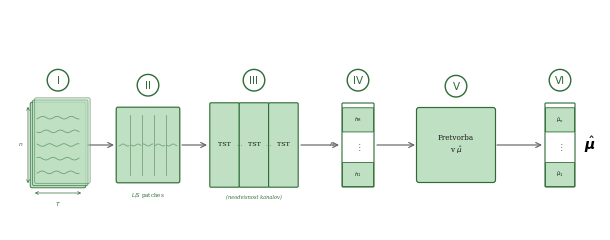
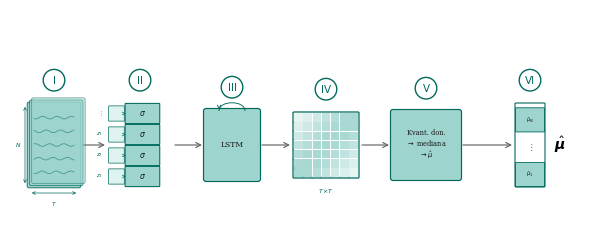
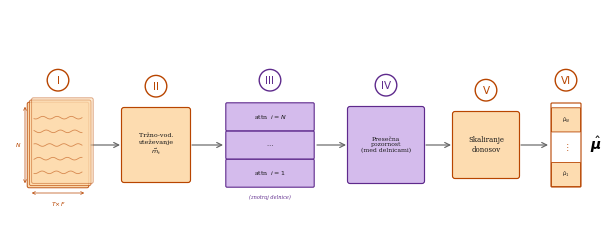

Here is the Python script that generated these plots, in order:
"""
Model architecture flow diagrams: PatchTST, TFT, MASTER.
Circles: white fill, thin border, DejaVu Sans bold — clean and centred.
TFT includes LSTM step between VSN and self-attention (per thesis text).
"""
import matplotlib
matplotlib.use('Agg')
import matplotlib.pyplot as plt
from matplotlib.patches import FancyBboxPatch, Circle, Rectangle
from matplotlib.path import Path
from matplotlib.patches import PathPatch
import numpy as np

plt.rcParams.update({'font.family': 'serif', 'font.size': 7.0})

FW    = 5.90
FH    = 2.20
CY    = 0.85
EH    = 0.82
GAP   = 0.13
CR    = 0.108
ROMAN = ['I', 'II', 'III', 'IV', 'V', 'VI']


# ── numbered circle ───────────────────────────────────────────────────────────

def _circ(ax, cx, elem_top, roman, bc):
    cy = elem_top + GAP + CR
    ax.add_patch(Circle((cx, cy), CR,
                        facecolor='white', edgecolor=bc,
                        lw=1.0, zorder=12, clip_on=False))
    ax.text(cx, cy - 0.007, roman,
            ha='center', va='center',
            fontsize=7.5, color=bc, fontweight='normal',
            fontfamily='DejaVu Sans',
            zorder=13, clip_on=False)


# ── primitives ────────────────────────────────────────────────────────────────

def _rbox(ax, cx, cy, w, h, text, bc, fc, fs=5.0):
    ax.add_patch(FancyBboxPatch((cx - w/2, cy - h/2), w, h,
                                boxstyle='round,pad=0.025',
                                fc=fc, ec=bc, lw=0.85, zorder=5))
    ax.text(cx, cy, text, ha='center', va='center',
            fontsize=fs, color='#1a1a1a',
            multialignment='center', zorder=6)


def _tensor(ax, cx, cy, w, h, bc, fc, n=3, d=0.022,
            lbl_l='$N$', lbl_b='$T$', n_waves=5):
    for i in range(n - 1, -1, -1):
        alpha = 0.48 + 0.24 * (n - 1 - i)
        ax.add_patch(FancyBboxPatch(
            (cx - w/2 + i*d, cy - h/2 + i*d), w, h,
            boxstyle='round,pad=0.018', fc=fc, ec=bc,
            lw=0.65, alpha=alpha, zorder=3 + i))
    xs = np.linspace(cx - w/2 + 0.05, cx + w/2 - 0.05, 80)
    for k in range(n_waves):
        y0 = cy - h/2 + (k + 1) * h / (n_waves + 1)
        yw = y0 + 0.013 * np.sin(xs * 44 + k * 1.5)
        ax.plot(xs, yw, color=bc, lw=0.60, alpha=0.55, zorder=7)
    if lbl_l:
        ax.annotate('', xy=(cx - w/2 - 0.04, cy + h/2),
                    xytext=(cx - w/2 - 0.04, cy - h/2),
                    arrowprops=dict(arrowstyle='<->', color=bc,
                                   lw=0.50, mutation_scale=5))
        ax.text(cx - w/2 - 0.11, cy, lbl_l,
                ha='center', va='center', fontsize=4.3,
                color=bc, style='italic', zorder=8)
    if lbl_b:
        ax.annotate('', xy=(cx + w/2, cy - h/2 - 0.07),
                    xytext=(cx - w/2, cy - h/2 - 0.07),
                    arrowprops=dict(arrowstyle='<->', color=bc,
                                   lw=0.50, mutation_scale=5))
        ax.text(cx, cy - h/2 - 0.14, lbl_b,
                ha='center', va='top', fontsize=4.3,
                color=bc, style='italic', zorder=8)


def _patch_embed(ax, cx, cy, w, h, bc, fc, n_patches=5):
    """Rectangle with vertical patch dividers and per-patch sine waves."""
    ax.add_patch(FancyBboxPatch((cx - w/2, cy - h/2), w, h,
                                boxstyle='round,pad=0.018',
                                fc=fc, ec=bc, lw=0.85, zorder=5))
    pw = w / n_patches
    for k in range(1, n_patches):
        x = cx - w/2 + k * pw
        ax.plot([x, x], [cy - h/2 + 0.06, cy + h/2 - 0.06],
                color=bc, lw=0.50, alpha=0.60, zorder=6)
    for k in range(n_patches):
        px = cx - w/2 + (k + 0.5) * pw
        xs2 = np.linspace(px - pw/2 + 0.011, px + pw/2 - 0.011, 20)
        yw2 = cy + 0.010 * np.sin(xs2 * 68 + k * 2.5)
        ax.plot(xs2, yw2, color=bc, lw=0.55, alpha=0.55, zorder=7)
    ax.text(cx, cy - h/2 - 0.10, '$L/S$ patches',
            ha='center', va='top', fontsize=4.0, color=bc, zorder=8)


def _tst_row(ax, cx, cy, w, h, bc, fc, n=3):
    """n TST blocks side-by-side (channel-independent application)."""
    gap = 0.022
    bw  = (w - (n - 1) * gap) / n
    for k in range(n):
        bx = cx - w/2 + k * (bw + gap) + bw / 2
        ax.add_patch(FancyBboxPatch((bx - bw/2, cy - h/2), bw, h,
                                    boxstyle='round,pad=0.012',
                                    fc=fc, ec=bc, lw=0.80, zorder=5))
        ax.text(bx, cy, 'TST', ha='center', va='center',
                fontsize=4.6, color='#1a1a1a', zorder=6)
        if k < n - 1:
            ax.text(bx + bw/2 + gap/2, cy, '$\\cdots$',
                    ha='center', va='center', fontsize=4.0,
                    color=bc, zorder=6)


def _parallel_boxes(ax, cx, cy, w, h, labels, bc, fc, fs=4.5):
    n  = len(labels)
    sh = (h - 0.026 * (n - 1)) / n
    for k, lbl in enumerate(labels):
        gy = cy - h/2 + k * (sh + 0.026)
        ax.add_patch(FancyBboxPatch((cx - w/2, gy), w, sh,
                                    boxstyle='round,pad=0.012',
                                    fc=fc, ec=bc, lw=0.80, zorder=5))
        ax.text(cx, gy + sh/2, lbl, ha='center', va='center',
                fontsize=fs, color='#1a1a1a', zorder=6)


def _vsn(ax, cx, cy, w, h, bc, fc, lfc, n=4):
    """Variable Selection Network: z_i → σ gate, stacked rows."""
    sh = (h - 0.020 * (n - 1)) / n
    bw_in  = w * 0.24
    bw_sig = w * 0.54
    for k in range(n):
        gy = cy - h/2 + k * (sh + 0.020)
        lbl = f'$z_{{{k+1}}}$' if k < n - 1 else '$\\vdots$'
        ax.text(cx - w/2 - 0.06, gy + sh/2, lbl,
                ha='right', va='center', fontsize=3.8, color=bc)
        ax.add_patch(FancyBboxPatch(
            (cx - w/2, gy + sh*0.12), bw_in, sh * 0.76,
            boxstyle='round,pad=0.004', fc=lfc, ec=bc, lw=0.50, zorder=5))
        bx = cx - w/2 + bw_in + 0.018
        ax.add_patch(FancyBboxPatch(
            (bx, gy), bw_sig, sh,
            boxstyle='round,pad=0.006', fc=fc, ec=bc, lw=0.75, zorder=5))
        ax.text(bx + bw_sig/2, gy + sh/2, '$\\sigma$',
                ha='center', va='center', fontsize=5.5,
                color='#1a1a1a', zorder=6)
        ax.annotate('', xy=(bx, gy + sh/2),
                    xytext=(cx - w/2 + bw_in, gy + sh/2),
                    arrowprops=dict(arrowstyle='->', color=bc,
                                   lw=0.45, mutation_scale=5), zorder=6)


def _lstm(ax, cx, cy, w, h, bc, fc):
    """LSTM block with recurrence arc above (shows temporal feedback)."""
    _rbox(ax, cx, cy, w, h, 'LSTM', bc, fc, fs=5.5)
    # recurrence arc: from right top → over box → left top
    arc_y = cy + h/2 + 0.11
    lx, rx = cx - w*0.25, cx + w*0.25
    verts = [(rx, cy + h/2),
             (rx, arc_y),
             (lx, arc_y),
             (lx, cy + h/2)]
    codes = [Path.MOVETO, Path.CURVE4, Path.CURVE4, Path.CURVE4]
    ax.add_patch(PathPatch(Path(verts, codes),
                           facecolor='none', edgecolor=bc,
                           lw=0.65, zorder=8, clip_on=False))
    ax.annotate('', xy=(lx, cy + h/2 + 0.015),
                xytext=(lx, cy + h/2 + 0.055),
                arrowprops=dict(arrowstyle='->', color=bc,
                                lw=0.65, mutation_scale=6),
                zorder=9, annotation_clip=False)


def _attn(ax, cx, cy, size, bc, fc_hex):
    """T×T self-attention matrix with diagonal-fade heatmap."""
    n = 7
    cell = size / n
    r0 = int(fc_hex[1:3], 16) / 255
    g0 = int(fc_hex[3:5], 16) / 255
    b0 = int(fc_hex[5:7], 16) / 255
    for row in range(n):
        for col in range(n):
            v = np.exp(-0.28 * (row - col)**2 / n)
            rgba = (r0, g0, b0, 0.05 + 0.86 * v)
            ax.add_patch(Rectangle(
                (cx - size/2 + col*cell + 0.003,
                 cy - size/2 + row*cell + 0.003),
                cell - 0.006, cell - 0.006,
                fc=rgba, ec='none', zorder=5))
    ax.add_patch(FancyBboxPatch(
        (cx - size/2, cy - size/2), size, size,
        boxstyle='round,pad=0.010', fc='none', ec=bc,
        lw=0.90, zorder=6))
    for k in range(1, n):
        t = cx - size/2 + k * cell
        ax.plot([t, t], [cy - size/2 - 0.010, cy - size/2],
                color=bc, lw=0.35, zorder=7)
        ax.plot([cx - size/2 - 0.010, cx - size/2],
                [cy - size/2 + k*cell, cy - size/2 + k*cell],
                color=bc, lw=0.35, zorder=7)
    ax.text(cx, cy - size/2 - 0.10, '$T\\!\\times\\!T$',
            ha='center', va='top', fontsize=4.5, color=bc, zorder=8)


def _col_vec(ax, cx, cy, w, h, bc, fc,
             top_lbl='', bot_lbl='', label_right=''):
    """Column vector with labelled top and bottom cells, dots in middle."""
    rows = [top_lbl, '$\\vdots$', bot_lbl]
    nrow = len(rows)
    ch   = h / nrow
    for i, lbl in enumerate(rows):
        dot = lbl in ('$\\vdots$', '')
        ax.add_patch(FancyBboxPatch(
            (cx - w/2, cy - h/2 + i*ch), w, ch * 0.84,
            boxstyle='round,pad=0.006',
            fc='white' if dot else fc,
            ec='none' if dot else bc,
            lw=0.60, zorder=5))
        if lbl and lbl != '$\\vdots$':
            ax.text(cx, cy - h/2 + i*ch + ch*0.42,
                    f'${lbl}$', ha='center', va='center',
                    fontsize=3.8, color='#1a1a1a', zorder=6)
        elif lbl == '$\\vdots$':
            ax.text(cx, cy - h/2 + i*ch + ch*0.42,
                    '$\\vdots$', ha='center', va='center',
                    fontsize=5.5, color=bc, zorder=6)
    ax.add_patch(FancyBboxPatch(
        (cx - w/2, cy - h/2), w, h,
        boxstyle='round,pad=0.010',
        fc='none', ec=bc, lw=0.80, zorder=7))
    if label_right:
        ax.text(cx + w/2 + 0.10, cy, label_right,
                ha='left', va='center',
                fontsize=10, style='italic', fontweight='normal', zorder=8)


def _arr(ax, x0, x1, y):
    ax.annotate('', xy=(x1, y), xytext=(x0, y),
                arrowprops=dict(arrowstyle='->', color='#666',
                                lw=0.85, mutation_scale=9), zorder=4)


def _new_fig():
    fig = plt.figure(figsize=(FW, FH))
    ax  = fig.add_axes([0, 0, 1, 1])
    ax.set_xlim(0, FW)
    ax.set_ylim(0, FH)
    ax.axis('off')
    fig.patch.set_facecolor('white')
    return fig, ax


def _connect(ax, elems):
    for i in range(len(elems) - 1):
        x0 = elems[i]['x']   + elems[i]['w']   / 2
        x1 = elems[i+1]['x'] - elems[i+1]['w'] / 2
        _arr(ax, x0 + 0.012, x1 - 0.012, CY)


# ── PatchTST  (green) ─────────────────────────────────────────────────────────
# Text: patch the input → channel-independent TST → linear head → pretvorba v μ̂
BC_P  = '#2E6B35'
FC_P  = '#BFE0C3'
LFC_P = '#EAF5EC'


def draw_patchtst():
    fig, ax = _new_fig()
    elems = [
        dict(x=0.48, w=0.52, h=EH),    # I   input tensor n×T
        dict(x=1.38, w=0.60, h=0.72),  # II  patch embedding L/S
        dict(x=2.44, w=0.86, h=EH),    # III TST ×n (channel-independent)
        dict(x=3.48, w=0.30, h=EH),    # IV  head col-vec h_i
        dict(x=4.46, w=0.74, h=0.70),  # V   linear projection → pretvorba
        dict(x=5.50, w=0.28, h=EH),    # VI  output μ̂
    ]

    for ri, e in enumerate(elems):
        cx, w, h = e['x'], e['w'], e['h']
        if ri == 0:
            _tensor(ax, cx, CY, w, h, BC_P, FC_P,
                    lbl_l='$n$', lbl_b='$T$')
        elif ri == 1:
            _patch_embed(ax, cx, CY, w, h, BC_P, FC_P)
        elif ri == 2:
            _tst_row(ax, cx, CY, w, h, BC_P, FC_P)
            # label clarifying channel-independence
            ax.text(cx, CY - h/2 - 0.09, '(neodvisnost kanalov)',
                    ha='center', va='top', fontsize=3.6,
                    color=BC_P, style='italic', zorder=8)
        elif ri == 3:
            _col_vec(ax, cx, CY, w, h, BC_P, FC_P,
                     top_lbl='h_1', bot_lbl='h_R')
            ax.text(cx - w/2 - 0.07, CY, '$h_i$',
                    ha='right', va='center', fontsize=4.5,
                    color=BC_P, style='italic')
        elif ri == 4:
            _rbox(ax, cx, CY, w, h,
                  'Pretvorba\nv $\\hat{\\mu}$', BC_P, FC_P, fs=5.2)
        elif ri == 5:
            _col_vec(ax, cx, CY, w, h, BC_P, FC_P,
                     top_lbl='\\hat{\\mu}_1', bot_lbl='\\hat{\\mu}_n',
                     label_right='$\\hat{\\boldsymbol{\\mu}}$')
        _circ(ax, cx, CY + h/2, ROMAN[ri], BC_P)

    _connect(ax, elems)
    fig.savefig('model_flow_patchtst.pdf', bbox_inches='tight', dpi=200)
    plt.close()
    print('OK  model_flow_patchtst.pdf')


# ── TFT  (teal) ───────────────────────────────────────────────────────────────
# Text: VSN → LSTM (local patterns) → self-attention (long-range) → kvantili
BC_T  = '#00695C'
FC_T  = '#9ED4CE'
LFC_T = '#DFF4F1'


def draw_tft():
    fig, ax = _new_fig()
    SA = 0.64   # attention square side
    elems = [
        dict(x=0.44, w=0.50, h=EH),    # I   input tensor N×T
        dict(x=1.30, w=0.62, h=EH),    # II  VSN: z_i → σ
        dict(x=2.22, w=0.52, h=0.68),  # III LSTM (local temporal)
        dict(x=3.16, w=SA,   h=SA),    # IV  self-attention T×T
        dict(x=4.16, w=0.66, h=0.66),  # V   quantile distil → μ̂
        dict(x=5.20, w=0.28, h=EH),    # VI  output col-vec
    ]

    for ri, e in enumerate(elems):
        cx, w, h = e['x'], e['w'], e['h']
        if ri == 0:
            _tensor(ax, cx, CY, w, h, BC_T, FC_T,
                    lbl_l='$N$', lbl_b='$T$')
        elif ri == 1:
            _vsn(ax, cx, CY, w, h, BC_T, FC_T, LFC_T, n=4)
        elif ri == 2:
            _lstm(ax, cx, CY, w, h, BC_T, FC_T)
        elif ri == 3:
            _attn(ax, cx, CY, SA, BC_T, '#9ED4CE')
        elif ri == 4:
            _rbox(ax, cx, CY, w, h,
                  'Kvant. don.\n$\\to$ mediana\n$\\to\\hat{\\mu}$',
                  BC_T, FC_T, fs=4.8)
        elif ri == 5:
            _col_vec(ax, cx, CY, w, h, BC_T, FC_T,
                     top_lbl='\\hat{\\mu}_1', bot_lbl='\\hat{\\mu}_N',
                     label_right='$\\hat{\\boldsymbol{\\mu}}$')
        _circ(ax, cx, CY + h/2, ROMAN[ri], BC_T)

    _connect(ax, elems)
    fig.savefig('model_flow_tft.pdf', bbox_inches='tight', dpi=200)
    plt.close()
    print('OK  model_flow_tft.pdf')


# ── MASTER  (orange I/O, purple attention) ────────────────────────────────────
# Text: Alpha158+tržne znač. → market gating → intra-stock attn →
#        inter-stock (cross) attn → scaling → μ̂
BC_MO  = '#B84500'
FC_MO  = '#FDDCB0'
LFC_MO = '#FFF3E0'
BC_MP  = '#5E2A8C'
FC_MP  = '#D4BBEC'
LFC_MP = '#F0E8FA'


def draw_master():
    fig, ax = _new_fig()
    elems = [
        dict(x=0.48, w=0.58, h=EH,   bc=BC_MO, fc=FC_MO),  # I   N×T×F tensor
        dict(x=1.46, w=0.64, h=0.70, bc=BC_MO, fc=FC_MO),  # II  market gating
        dict(x=2.60, w=0.86, h=EH,   bc=BC_MP, fc=FC_MP),  # III intra-stock attn ×N
        dict(x=3.76, w=0.72, h=0.72, bc=BC_MP, fc=FC_MP),  # IV  inter-stock (cross) attn
        dict(x=4.76, w=0.62, h=0.62, bc=BC_MO, fc=FC_MO),  # V   skaliranje
        dict(x=5.56, w=0.28, h=EH,   bc=BC_MO, fc=FC_MO),  # VI  output
    ]

    for ri, e in enumerate(elems):
        cx, w, h = e['x'], e['w'], e['h']
        bc, fc = e['bc'], e['fc']
        if ri == 0:
            _tensor(ax, cx, CY, w, h, bc, fc,
                    lbl_l='$N$', lbl_b='$T{\\!\\times\\!}F$',
                    n_waves=5)
        elif ri == 1:
            _rbox(ax, cx, CY, w, h,
                  'Tržno-vod.\nuteževanje\n$\\vec{m}_t$', bc, fc, fs=4.6)
        elif ri == 2:
            # intra-stock: one TST-style attention per stock
            _parallel_boxes(ax, cx, CY, w, h,
                            ['attn  $i=1$', '$\\cdots$', 'attn  $i=N$'],
                            bc, fc, fs=4.5)
            ax.text(cx, CY - h/2 - 0.09, '(znotraj delnice)',
                    ha='center', va='top', fontsize=3.6,
                    color=bc, style='italic', zorder=8)
        elif ri == 3:
            # inter-stock (cross-stock) aggregation
            _rbox(ax, cx, CY, w, h,
                  'Presečna\npozornost\n(med delnicami)', bc, fc, fs=4.4)
        elif ri == 4:
            _rbox(ax, cx, CY, w, h,
                  'Skaliranje\ndonosov', bc, fc)
        elif ri == 5:
            _col_vec(ax, cx, CY, w, h, bc, fc,
                     top_lbl='\\hat{\\mu}_1', bot_lbl='\\hat{\\mu}_N',
                     label_right='$\\hat{\\boldsymbol{\\mu}}$')
        _circ(ax, cx, CY + h/2, ROMAN[ri], bc)

    _connect(ax, elems)
    fig.savefig('model_flow_master.pdf', bbox_inches='tight', dpi=200)
    plt.close()
    print('OK  model_flow_master.pdf')


draw_patchtst()
draw_tft()
draw_master()
